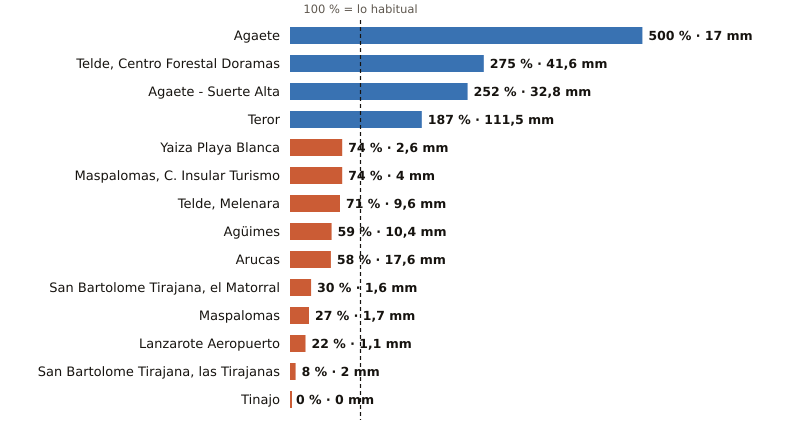

Values plotted in this chart, from the file beside it:
estacion, provincia, indicativo, mm_otono, referencia_mm, pct, periodo_referencia, hasta, hora
Agaete, Las Palmas, C619X, 17.0, 3.4, 500, 2009-2025, 2026-10-19, 22
Telde, Centro Forestal Doramas, Las Palmas, C648N, 41.6, 15.1, 275, 1991-2020, 2026-10-19, 22
Agaete - Suerte Alta, Las Palmas, C668V, 32.8, 13.0, 252, 1991-2025, 2026-10-19, 21
Teror, Las Palmas, C656V, 111.5, 59.7, 187, 1993-2025, 2026-10-19, 21
Yaiza Playa Blanca, Las Palmas, C019V, 2.6, 3.5, 74, 1991-2020, 2026-10-19, 21
Maspalomas, C. Insular Turismo, Las Palmas, C639M, 4.0, 5.4, 74, 1991-2020, 2026-10-19, 22
Telde, Melenara, Las Palmas, C649R, 9.6, 13.6, 71, 2009-2025, 2026-10-19, 22
Agüimes, Las Palmas, C648C, 10.4, 17.7, 59, 2009-2025, 2026-10-19, 21
Arucas, Las Palmas, C669B, 17.6, 30.4, 58, 2009-2025, 2026-10-19, 21
San Bartolome Tirajana, el Matorral, Las Palmas, C639U, 1.6, 5.3, 30, 1991-2020, 2026-10-19, 22
Maspalomas, Las Palmas, C689E, 1.7, 6.4, 27, 1991-2020, 2026-10-19, 22
Lanzarote Aeropuerto, Las Palmas, C029O, 1.1, 5.1, 22, 1991-2020, 2026-10-19, 22
San Bartolome Tirajana, las Tirajanas, Las Palmas, C635B, 2.0, 25.8, 8, 2009-2025, 2026-10-19, 22
Tinajo, Las Palmas, C048W, 0.0, 6.4, 0, 2010-2025, 2026-10-19, 21
